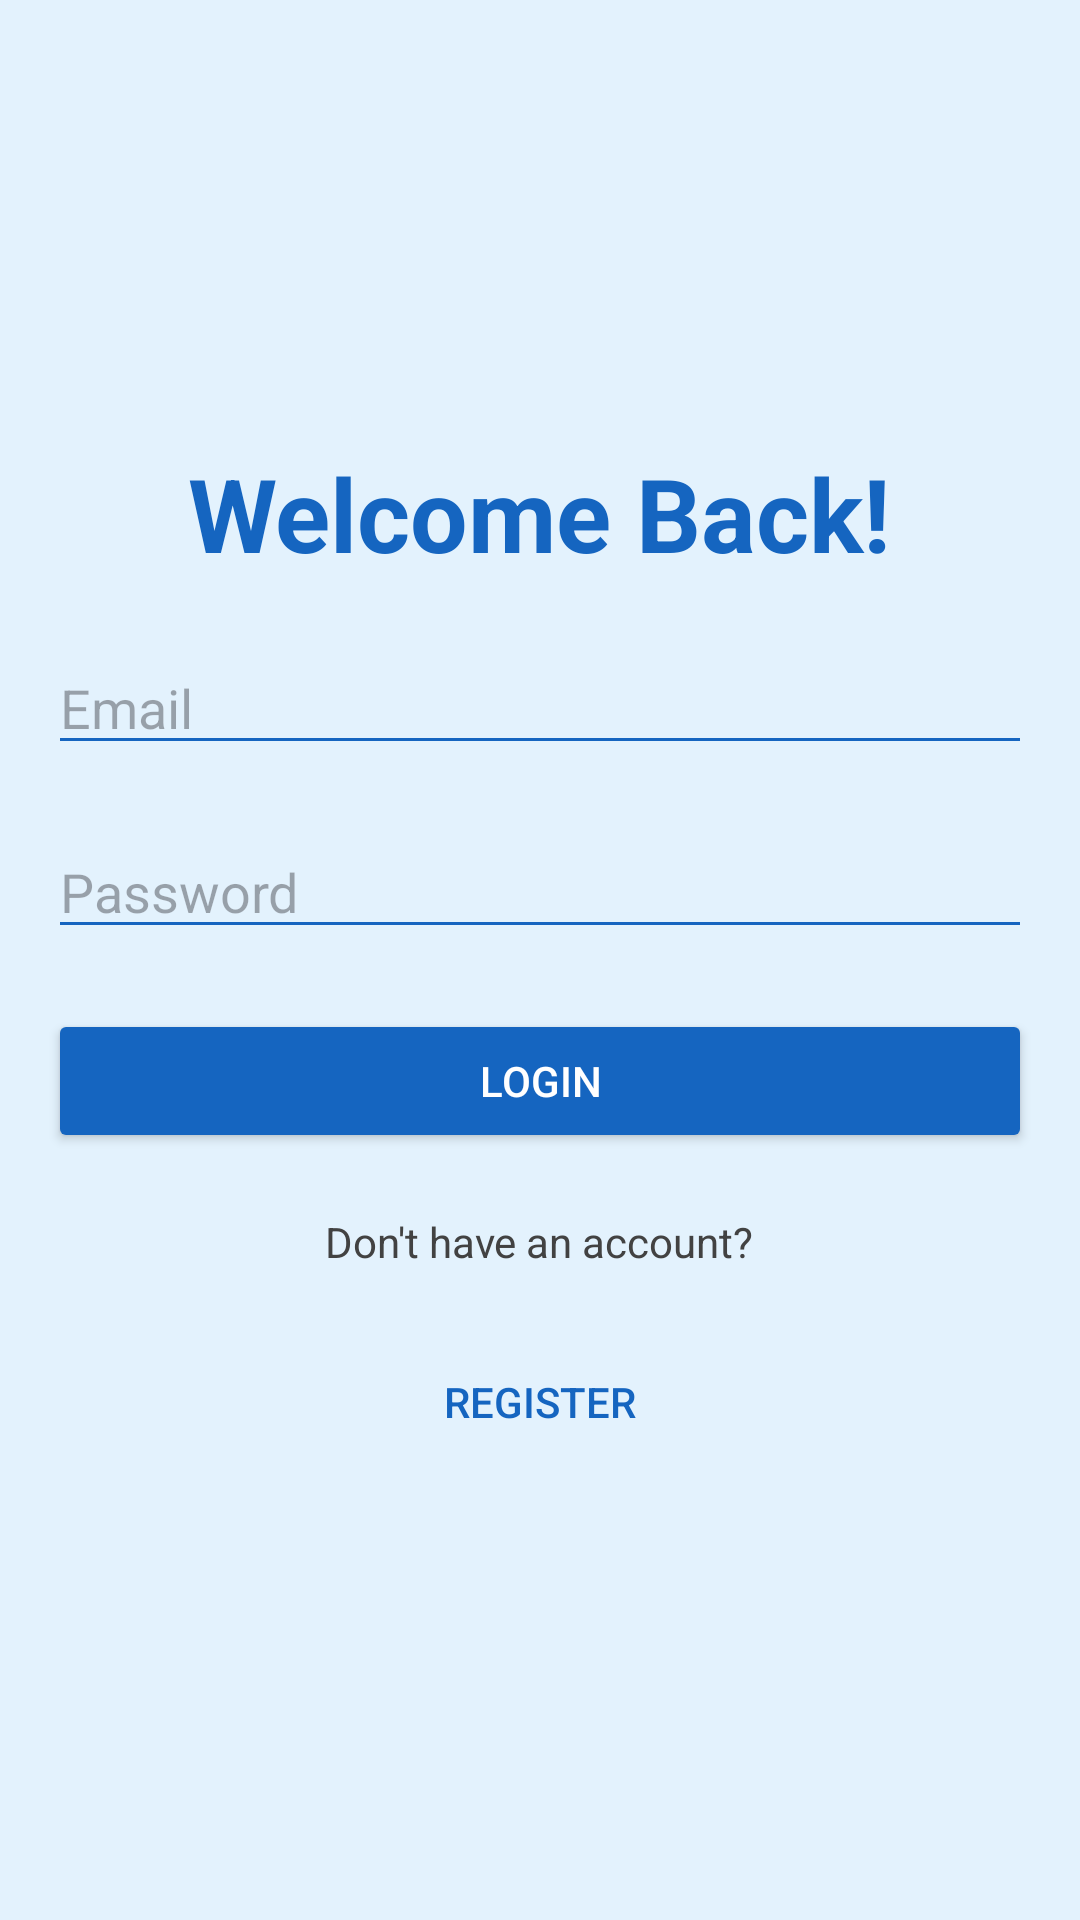

Produce the Android XML layout that renders to this screen, including the resource entries it uses.
<!-- AndroidManifest.xml: application theme Theme.RecommenderBooks -->
<!-- res/layout/activity_login.xml -->
<?xml version="1.0" encoding="utf-8"?>
<androidx.constraintlayout.widget.ConstraintLayout xmlns:android="http://schemas.android.com/apk/res/android"
    xmlns:app="http://schemas.android.com/apk/res-auto"
    xmlns:tools="http://schemas.android.com/tools"
    android:id="@+id/main"
    android:layout_width="match_parent"
    android:layout_height="match_parent"
    android:background="@color/light_blue"
    tools:context=".LoginActivity">

    <LinearLayout
        android:layout_width="match_parent"
        android:layout_height="match_parent"
        android:gravity="center"
        android:orientation="vertical"
        android:padding="16dp">

        <TextView
            android:layout_width="wrap_content"
            android:layout_height="wrap_content"
            android:layout_gravity="center"
            android:layout_marginVertical="10dp"
            android:text="Welcome Back!"
            android:textColor="@color/dark_blue"
            android:textSize="34sp"
            android:textStyle="bold" />

        
        <EditText
            android:id="@+id/login_email"
            android:layout_width="match_parent"
            android:layout_height="wrap_content"
            android:layout_gravity="center"
            android:layout_marginVertical="10dp"
            android:ems="10"
            android:hint="Email"
            android:inputType="textEmailAddress"
            android:autofillHints="emailAddress"
            android:textColor="@color/grey"
            android:backgroundTint="@color/dark_blue"/>

        <EditText
            android:id="@+id/login_password"
            android:layout_width="match_parent"
            android:layout_height="wrap_content"
            android:layout_gravity="center"
            android:layout_marginVertical="10dp"
            android:ems="10"
            android:hint="Password"
            android:inputType="textPassword"
            android:textColor="@color/grey"
            android:backgroundTint="@color/dark_blue"/>

        <Button
            android:id="@+id/button_login"
            android:layout_width="match_parent"
            android:layout_height="wrap_content"
            android:layout_gravity="center"
            android:layout_marginVertical="10dp"
            android:backgroundTint="@color/dark_blue"
            android:text="Login"
            android:textColor="@color/white" />

        <TextView
            android:id="@+id/textView"
            android:layout_width="wrap_content"
            android:layout_height="wrap_content"
            android:layout_gravity="center"
            android:layout_marginVertical="10dp"
            android:text="Don't have an account?"
            android:textColor="@color/grey" />

        <Button
            android:id="@+id/button_register"
            style="?android:attr/borderlessButtonStyle"
            android:layout_width="match_parent"
            android:layout_height="wrap_content"
            android:layout_gravity="center"
            android:layout_marginVertical="10dp"
            android:text="Register"
            android:textColor="@color/dark_blue" />
    </LinearLayout>

</androidx.constraintlayout.widget.ConstraintLayout>
<!-- resources referenced by this layout -->
<resources>
  <color name="dark_blue">#1565C0</color>
  <color name="grey">#424242</color>
  <color name="light_blue">#E3F2FD</color>
  <color name="white">#FFFFFFFF</color>
  <style name="Theme.RecommenderBooks" parent="Base.Theme.RecommenderBooks" />
  <style name="Base.Theme.RecommenderBooks" parent="Theme.Material3.DayNight.NoActionBar">
          
          
      </style>
</resources>
